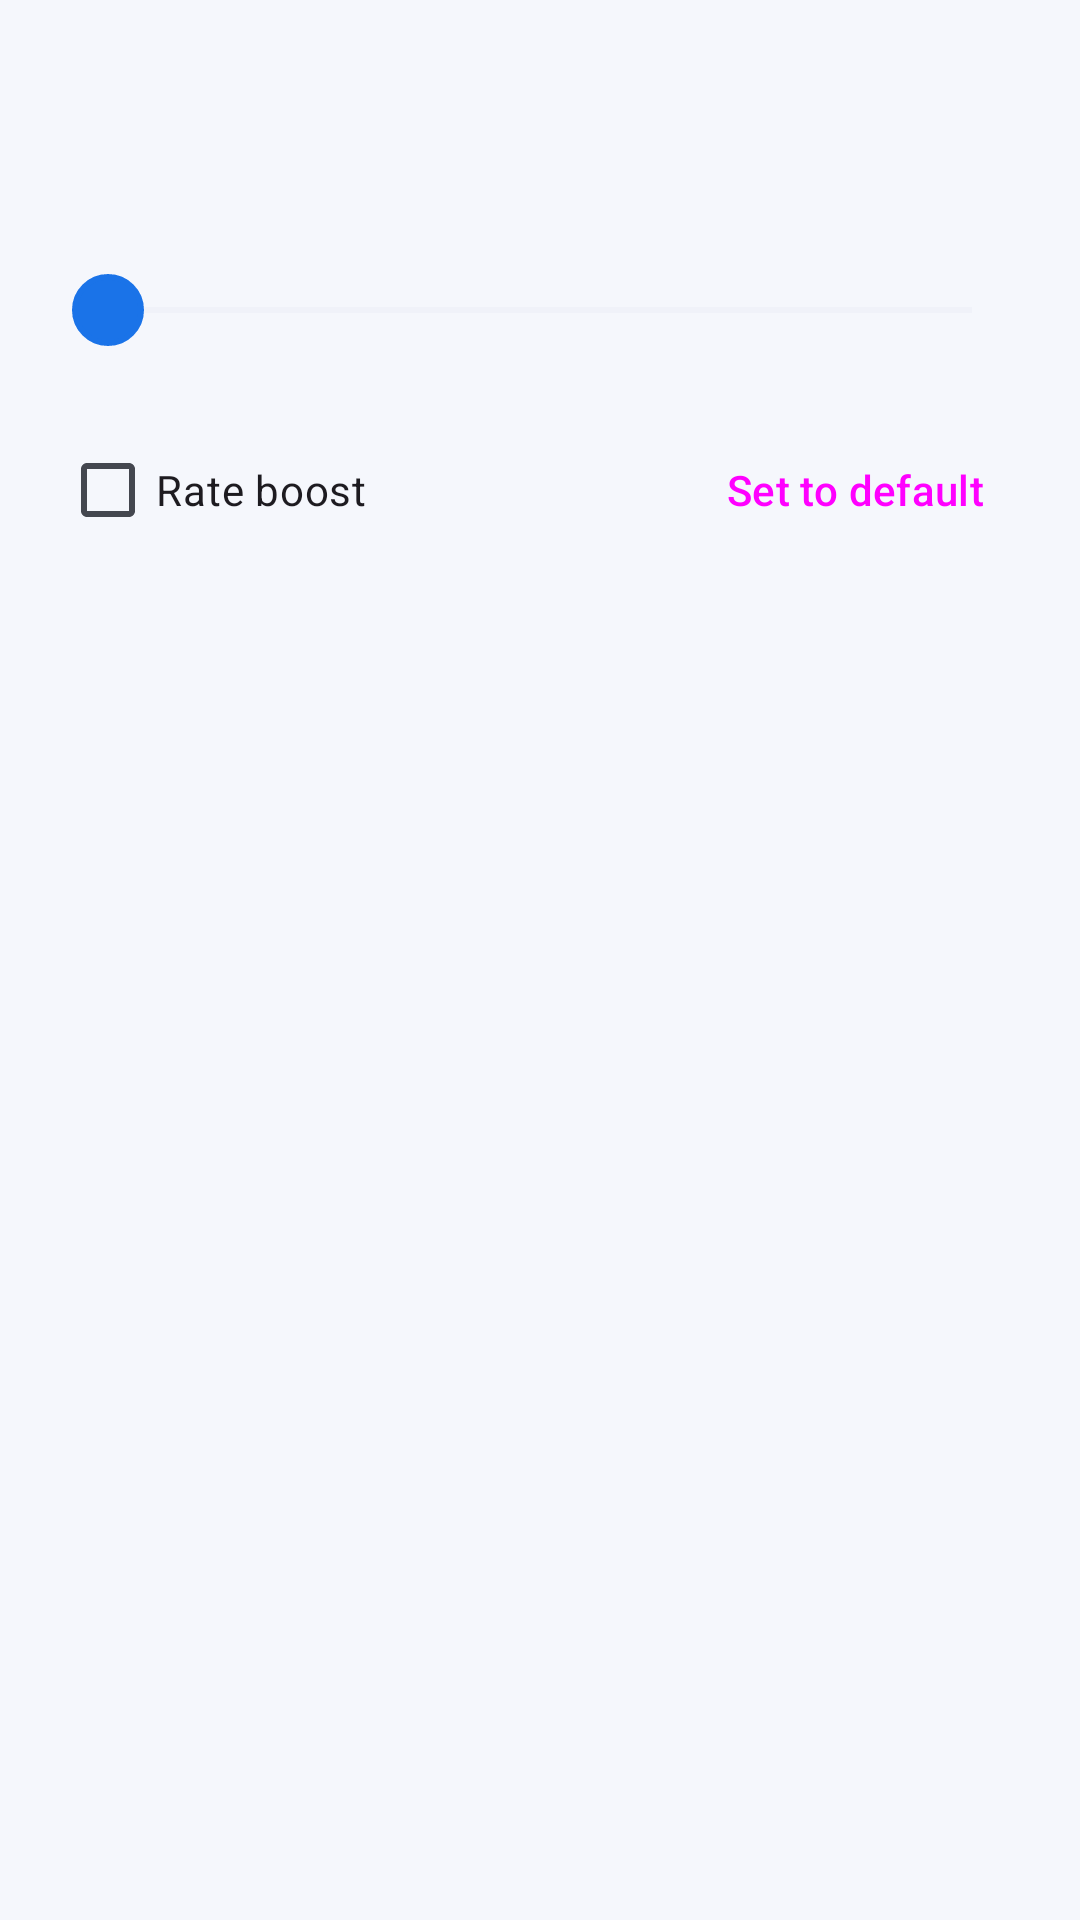

Layout XML and referenced resources for this Android screen:
<!-- AndroidManifest.xml: application theme AppTheme -->
<!-- res/layout/seekbar_preference_section.xml -->
<?xml version="1.0" encoding="utf-8"?>
<LinearLayout xmlns:android="http://schemas.android.com/apk/res/android"
    android:layout_width="match_parent"
    android:layout_height="wrap_content"
    android:orientation="vertical"
    android:paddingStart="@dimen/dialog_padding_h"
    android:paddingEnd="@dimen/dialog_padding_h"
    android:paddingTop="@dimen/section_gap"
    android:paddingBottom="@dimen/section_gap" >

    
    <TextView
        android:id="@+id/parameterTitle"
        android:layout_width="match_parent"
        android:layout_height="wrap_content"
        android:layout_marginStart="@dimen/parameter_bezel_inset"
        android:layout_marginEnd="@dimen/parameter_bezel_inset"
        android:layout_marginBottom="4dp"
        android:textAppearance="?attr/textAppearanceLabelLarge"
        android:textColor="?attr/colorOnSurfaceVariant"
        android:importantForAccessibility="no" />

    
    <TextView
        android:id="@+id/valueText"
        android:layout_width="match_parent"
        android:layout_height="wrap_content"
        android:importantForAccessibility="no"
        android:layout_marginStart="@dimen/parameter_bezel_inset"
        android:layout_marginEnd="@dimen/parameter_bezel_inset"
        android:layout_marginBottom="4dp"
        android:textAppearance="?attr/textAppearanceHeadlineSmall"
        android:textColor="?attr/colorPrimary" />

    <SeekBar
        android:id="@+id/seekBar"
        android:layout_width="match_parent"
        android:layout_height="wrap_content"
        android:minHeight="56dp"
        android:layout_marginTop="8dp"
        android:layout_marginBottom="8dp"
        android:layout_marginStart="@dimen/parameter_bezel_inset"
        android:layout_marginEnd="@dimen/parameter_bezel_inset"
        android:splitTrack="false"
        android:thumb="@drawable/seekbar_thumb"
        android:progressBackgroundTint="?attr/colorSurfaceContainerHighest"
        android:progressTint="?attr/colorPrimary"
        android:thumbTint="?attr/colorPrimary" />

    <LinearLayout
        android:layout_width="match_parent"
        android:layout_height="wrap_content"
        android:orientation="horizontal"
        android:gravity="end|center_vertical" >

        
        <CheckBox
            android:id="@+id/rateBoost"
            android:layout_width="0dp"
            android:layout_height="wrap_content"
            android:minHeight="48dp"
            android:layout_weight="1"
            android:text="@string/setting_rate_boost"
            android:textAppearance="?attr/textAppearanceBodyMedium"
            android:buttonTint="?attr/colorPrimary" />

        
        <Button
            android:id="@+id/resetToDefault"
            android:layout_width="wrap_content"
            android:layout_height="wrap_content"
            android:minHeight="48dp"
            android:layout_marginStart="8dp"
            android:text="@string/resetToDefault"
            style="@style/Widget.Material3.Button.TextButton" />

    </LinearLayout>

</LinearLayout>
<!-- resources referenced by this layout -->
<resources>
  <dimen name="dialog_padding_h">20dp</dimen>
  <dimen name="parameter_bezel_inset">0dp</dimen>
  <dimen name="section_gap">8dp</dimen>
  <!-- drawable seekbar_thumb (drawable) -->
  <?xml version="1.0" encoding="utf-8"?>
  <ripple xmlns:android="http://schemas.android.com/apk/res/android"
      android:color="?attr/colorPrimaryContainer">
      <item android:id="@android:id/mask">
          <shape android:shape="oval">
              <size android:width="24dp" android:height="24dp" />
              <solid android:color="@android:color/white" />
          </shape>
      </item>
      <item>
          <shape android:shape="oval">
              <size android:width="24dp" android:height="24dp" />
              <solid android:color="?attr/colorPrimary" />
              <stroke android:width="2dp" android:color="?attr/colorSurface" />
          </shape>
      </item>
  </ripple>
  <string name="resetToDefault">Set to default</string>
  <string name="setting_rate_boost">Rate boost</string>
  <style name="AppTheme" parent="AppTheme.Base">
      </style>
  <color name="colorPrimary">#1A73E8</color>
  <color name="colorPrimaryDark">#1557B0</color>
  <color name="colorAccent">#1A73E8</color>
  <color name="m3_onPrimary">#FFFFFF</color>
  <color name="m3_primaryContainer">#D3E3FF</color>
  <color name="m3_onPrimaryContainer">#041E49</color>
  <color name="m3_secondary">#555F71</color>
  <color name="m3_onSecondary">#FFFFFF</color>
  <color name="m3_secondaryContainer">#D9E3F8</color>
  <color name="m3_onSecondaryContainer">#121C2B</color>
  <color name="m3_tertiary">#6F577A</color>
  <color name="m3_onTertiary">#FFFFFF</color>
  <color name="m3_tertiaryContainer">#F5D9FE</color>
  <color name="m3_onTertiaryContainer">#251430</color>
  <color name="m3_surface">#F5F7FC</color>
  <color name="m3_surfaceContainerLowest">#FFFFFF</color>
  <color name="m3_surfaceContainerLow">#F1F3F9</color>
  <color name="m3_surfaceContainer">#ECEEF5</color>
  <color name="m3_surfaceContainerHigh">#E6E9F1</color>
  <color name="m3_surfaceContainerHighest">#E1E4ED</color>
  <color name="m3_onSurface">#1A1C22</color>
  <color name="m3_onSurfaceVariant">#44474F</color>
  <color name="m3_outline">#74777F</color>
  <color name="m3_outlineVariant">#C4C6D0</color>
  <color name="error_red">#BA1A1A</color>
  <color name="error_container">#FCDCDC</color>
  <color name="error_on_container">#410002</color>
  <style name="ShapeAppearance.App.SmallComponent" parent="ShapeAppearance.Material3.SmallComponent">
          <item name="cornerFamily">rounded</item>
          <item name="cornerSize">12dp</item>
      </style>
  <style name="ShapeAppearance.App.MediumComponent" parent="ShapeAppearance.Material3.MediumComponent">
          <item name="cornerFamily">rounded</item>
          <item name="cornerSize">16dp</item>
      </style>
  <style name="ShapeAppearance.App.LargeComponent" parent="ShapeAppearance.Material3.LargeComponent">
          <item name="cornerFamily">rounded</item>
          <item name="cornerSize">28dp</item>
      </style>
  <style name="AppDialogTheme" parent="Theme.Material3.DayNight.Dialog.Alert">
          <item name="shapeAppearanceMediumComponent">@style/ShapeAppearance.App.MediumComponent</item>
          <item name="colorSurfaceContainerHighest">@color/m3_surfaceContainerHigh</item>
      </style>
  <style name="AppPreferenceTheme" parent="PreferenceThemeOverlay">
          <item name="switchPreferenceCompatStyle">@style/AppSwitchPreference</item>
      </style>
  <style name="AppSwitchPreference" parent="Preference.SwitchPreferenceCompat.Material">
          <item name="android:widgetLayout">@layout/preference_material_switch</item>
      </style>
</resources>
